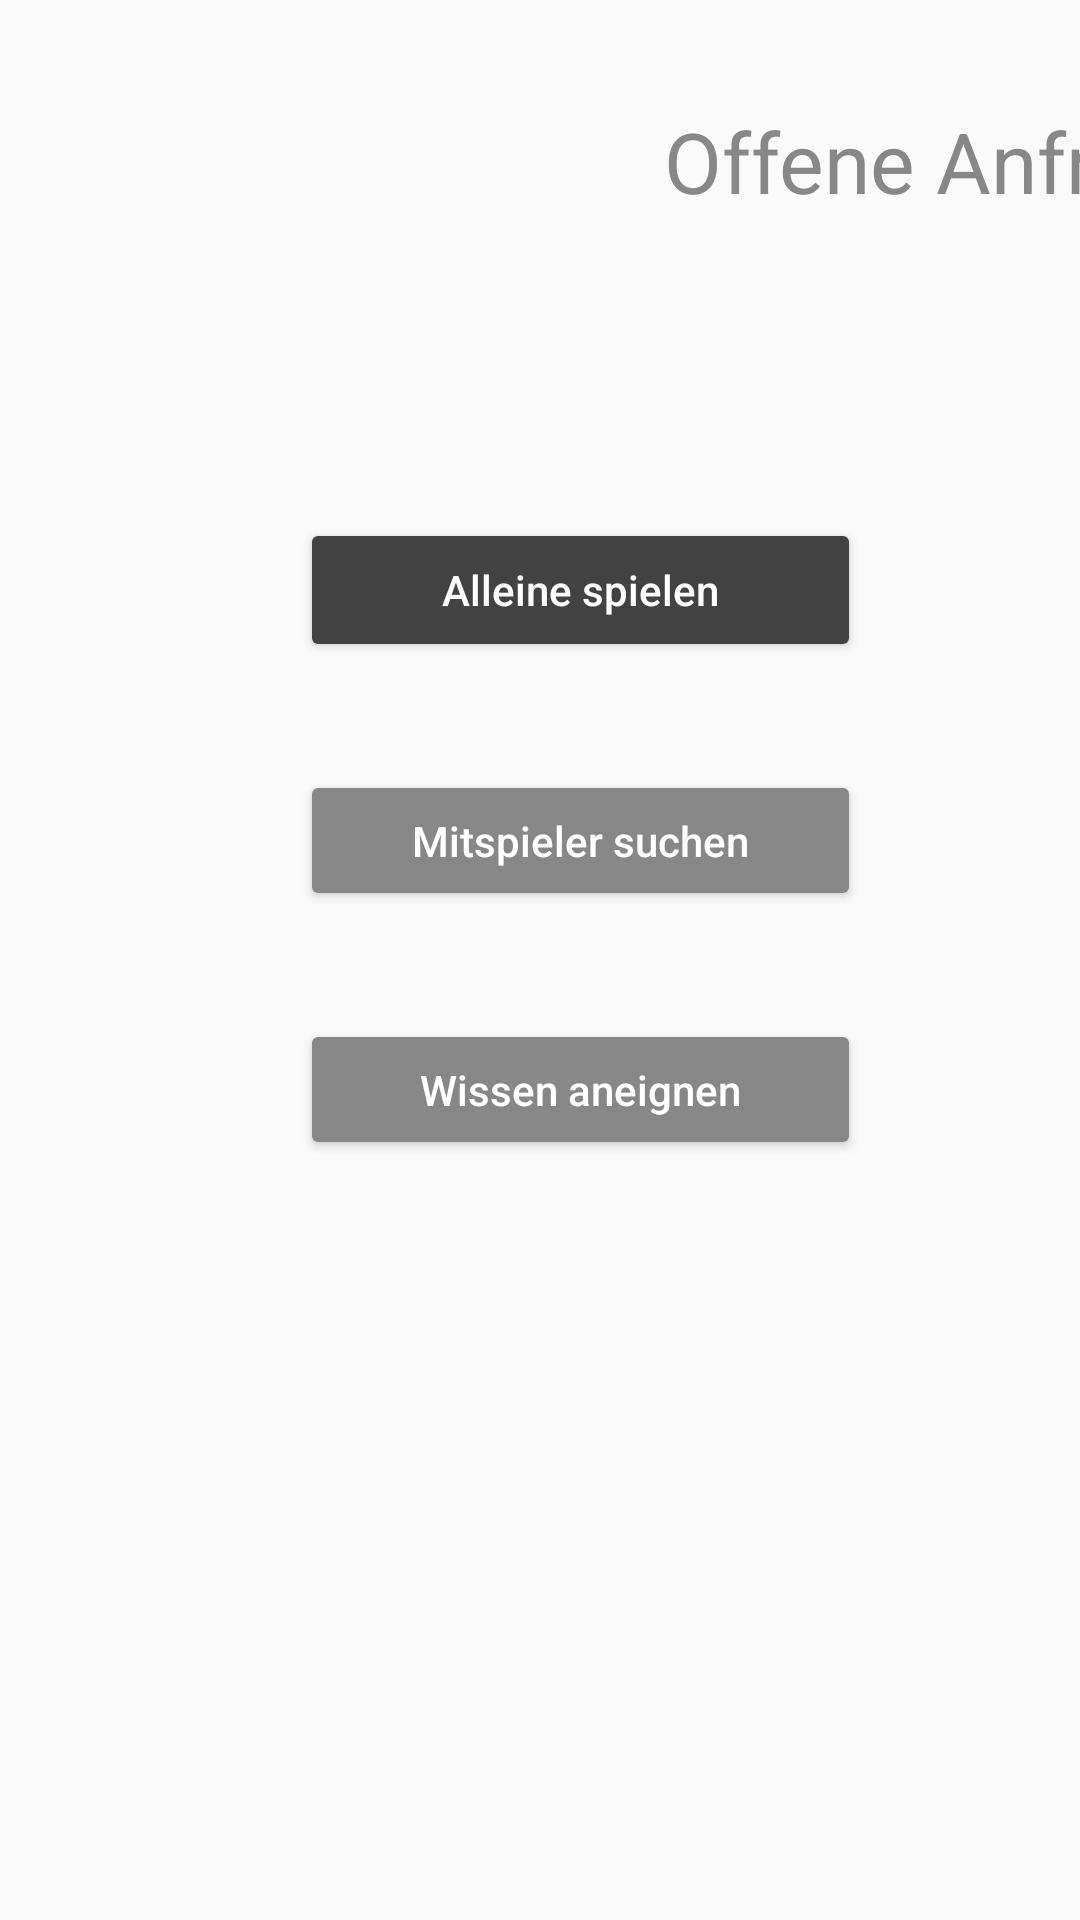

Reconstruct the res/layout file that produces this screen, plus the resources it refers to.
<!-- AndroidManifest.xml: application theme AppTheme -->
<!-- res/layout/fragment_start.xml -->
<?xml version="1.0" encoding="utf-8"?>
<android.support.constraint.ConstraintLayout xmlns:android="http://schemas.android.com/apk/res/android"
    xmlns:app="http://schemas.android.com/apk/res-auto"
    xmlns:tools="http://schemas.android.com/tools"
    android:id="@+id/constraintLayout"
    android:layout_width="match_parent"
    android:layout_height="match_parent"
    tools:context=".MainActivity$PlaceholderFragment">

    <Button
        android:id="@+id/buttonStart3"
        android:layout_width="187dp"
        android:layout_height="47dp"
        android:layout_marginStart="100dp"
        android:layout_marginTop="36dp"
        android:backgroundTint="@color/buttonColor"
        android:text="Wissen aneignen"
        android:textAllCaps="false"
        android:textColor="@android:color/background_light"
        app:layout_constraintStart_toStartOf="parent"
        app:layout_constraintTop_toBottomOf="@+id/buttonStart2" />

    <Button
        android:id="@+id/buttonStart2"
        android:layout_width="187dp"
        android:layout_height="47dp"
        android:layout_centerInParent="true"
        android:layout_marginBottom="80dp"
        android:layout_marginStart="100dp"
        android:backgroundTint="@color/buttonColor"
        android:text="Mitspieler suchen"
        android:textAllCaps="false"
        android:textColor="@android:color/background_light"
        app:layout_constraintBottom_toBottomOf="parent"
        app:layout_constraintStart_toStartOf="parent"
        app:layout_constraintTop_toTopOf="parent" />

    <TextView
        android:id="@+id/section_label"
        android:layout_width="wrap_content"
        android:layout_height="wrap_content"
        android:layout_marginBottom="@dimen/activity_vertical_margin"
        android:layout_marginEnd="@dimen/activity_horizontal_margin"
        android:layout_marginStart="@dimen/activity_horizontal_margin"
        android:layout_marginTop="@dimen/activity_vertical_margin"
        app:layout_constraintLeft_toLeftOf="parent"
        app:layout_constraintTop_toTopOf="@+id/constraintLayout"
        tools:layout_constraintLeft_creator="1"
        tools:layout_constraintTop_creator="1" />

    <Button
        android:id="@+id/button_start"
        android:layout_width="187dp"
        android:layout_height="wrap_content"
        android:layout_marginBottom="36dp"
        android:layout_marginStart="100dp"
        android:backgroundTint="@color/colorPri"
        android:text="Alleine spielen"
        android:textAllCaps="false"
        android:textColor="@android:color/background_light"
        app:layout_constraintBottom_toTopOf="@+id/buttonStart2"
        app:layout_constraintStart_toStartOf="parent" />

    <TextView
        android:id="@+id/textView3"
        android:layout_width="wrap_content"
        android:layout_height="wrap_content"
        android:layout_marginEnd="8dp"
        android:layout_marginStart="8dp"
        android:layout_marginTop="35dp"
        android:text="Offene Anfragen"
        android:textColor="@color/buttonColor"
        android:textSize="28sp"
        app:layout_constraintEnd_toEndOf="parent"
        app:layout_constraintStart_toEndOf="@+id/button_start"
        app:layout_constraintTop_toTopOf="parent" />

</android.support.constraint.ConstraintLayout>
<!-- resources referenced by this layout -->
<resources>
  <color name="buttonColor">#878787</color>
  <color name="colorPri">#424242</color>
  <style name="AppTheme" parent="Theme.AppCompat.Light.DarkActionBar">
          
          <item name="colorPrimary">@color/colorPri</item>
          <item name="colorPrimaryDark">@color/colorPriDark</item>
          <item name="colorAccent">@color/colorAccent</item>
      </style>
  <color name="colorPriDark">#333333</color>
  <color name="colorAccent">#FF4081</color>
</resources>
